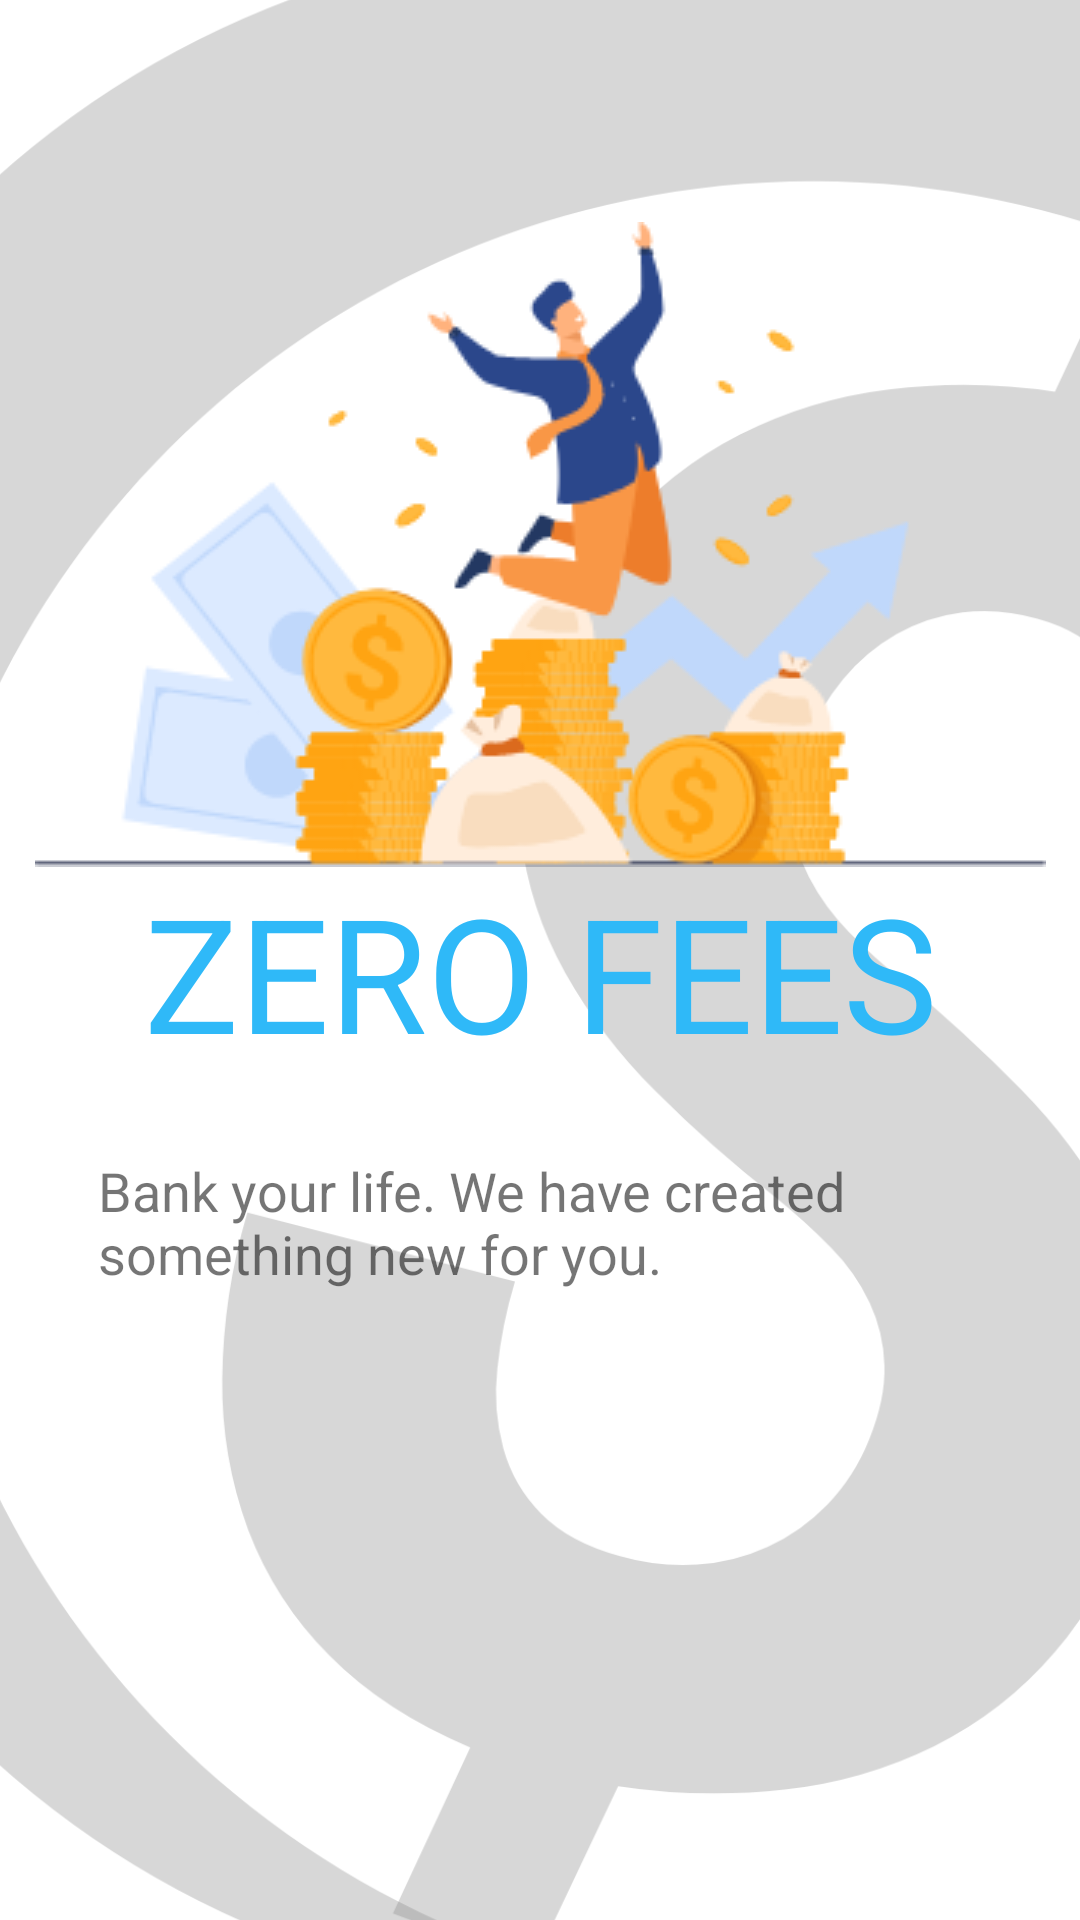

The Android layout XML behind this screen, and the referenced resources:
<!-- AndroidManifest.xml: application theme AppTheme -->
<!-- res/layout/activity_welcome3.xml -->
<?xml version="1.0" encoding="utf-8"?>
<androidx.constraintlayout.widget.ConstraintLayout xmlns:android="http://schemas.android.com/apk/res/android"
    xmlns:app="http://schemas.android.com/apk/res-auto"
    xmlns:tools="http://schemas.android.com/tools"
    android:layout_width="match_parent"
    android:layout_height="match_parent"
    android:background="@color/white"
    tools:context=".welcome.Welcome3Activity">

    <ImageView
        android:layout_width="695dp"
        android:layout_height="695dp"
        android:background="@drawable/ic_background_activity"
        app:layout_constraintBottom_toBottomOf="parent"
        app:layout_constraintEnd_toEndOf="parent"
        app:layout_constraintHorizontal_bias="0.327"
        app:layout_constraintStart_toStartOf="parent"
        app:layout_constraintTop_toTopOf="parent"
        app:layout_constraintVertical_bias="0.444" />


    <ImageView
        android:id="@+id/imageView2"
        android:layout_width="wrap_content"
        android:layout_height="wrap_content"
        android:layout_marginTop="74dp"
        app:layout_constraintEnd_toEndOf="parent"
        app:layout_constraintStart_toStartOf="parent"
        app:layout_constraintTop_toTopOf="parent"
        app:srcCompat="@drawable/group_483" />

    <TextView
        android:id="@+id/tv_welcome3_zero_fees"
        android:layout_width="282dp"
        android:layout_height="63dp"
        android:text="@string/welcome3_zero_fees"
        android:textAlignment="center"
        android:textColor="@color/colorPrimary"
        android:textSize="53sp"
        app:layout_constraintBottom_toBottomOf="parent"
        app:layout_constraintEnd_toEndOf="parent"
        app:layout_constraintStart_toStartOf="parent"
        app:layout_constraintTop_toTopOf="parent" />

    <TextView
        android:id="@+id/textView3"
        android:layout_width="295dp"
        android:layout_height="219dp"
        android:layout_marginTop="33dp"
        android:text="@string/welcome3_bank_your_life"
        android:textSize="18sp"
        app:layout_constraintEnd_toEndOf="parent"
        app:layout_constraintStart_toStartOf="parent"
        app:layout_constraintTop_toBottomOf="@+id/tv_welcome3_zero_fees" />


</androidx.constraintlayout.widget.ConstraintLayout>
<!-- resources referenced by this layout -->
<resources>
  <color name="colorPrimary">#2fb9f8</color>
  <color name="white">#fff</color>
  <!-- drawable group_483: png bitmap (drawable-v24, 28290 bytes) -->
  <!-- drawable ic_background_activity: vector/xml drawable (drawable-anydpi, 2808 chars, omitted) -->
  <string name="welcome3_bank_your_life">Bank your life. We have created something new for you.</string>
  <string name="welcome3_zero_fees">ZERO FEES</string>
  <style name="AppTheme" parent="Theme.AppCompat.Light.NoActionBar">
          
          <item name="colorPrimary">@color/colorPrimary</item>
          <item name="colorPrimaryDark">@color/colorPrimaryDark</item>
          <item name="colorAccent">@color/colorAccent</item>
      </style>
  <color name="colorPrimaryDark">#1d2e36</color>
  <color name="colorAccent">#03DAC5</color>
</resources>
